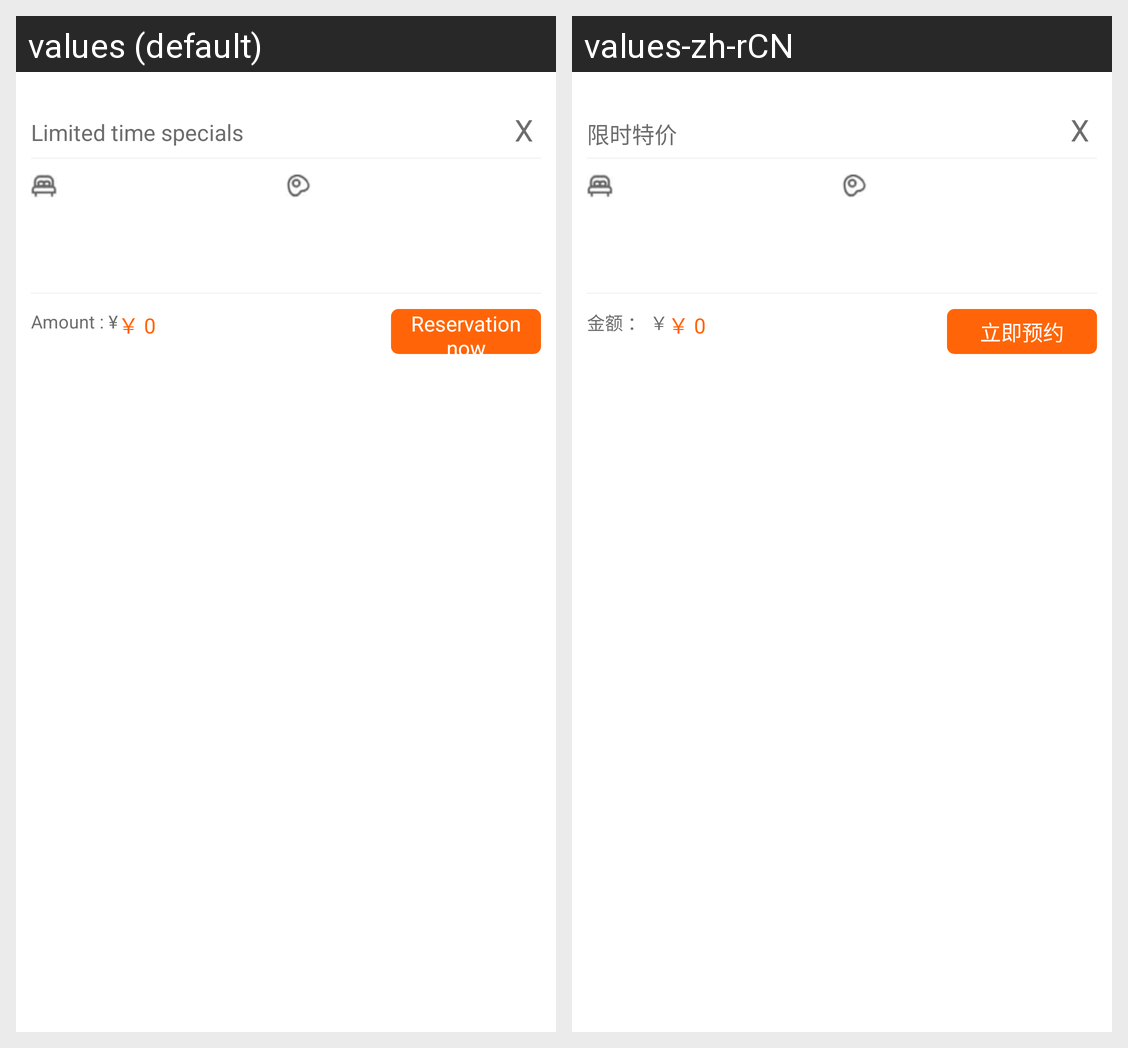

Strings drawn on this Android screen and how each of the app's shown locales translates them:
Android screen res/layout/dialog_hotel_convention.xml rendered under 2 locales, left to right: values (default), values-zh-rCN. Device: Nexus 5 (rendered at 1080×1920; each locale shown at half size, 540×960, under a caption strip naming it); theme Theme.MaterialComponents.DayNight.NoActionBar.
Strings drawn on this screen, with the default value and each locale's value (text and hints the layout hard-codes, and strings that could not be matched under every locale, appear in the picture but are not listed):

find_reminder264
  values: Limited time specials
  values-zh-rCN: 限时特价

order_reminder83
  values: Amount : ¥
  values-zh-rCN: 金额 ： ￥

find_reminder265
  values: Reservation now
  values-zh-rCN: 立即预约
